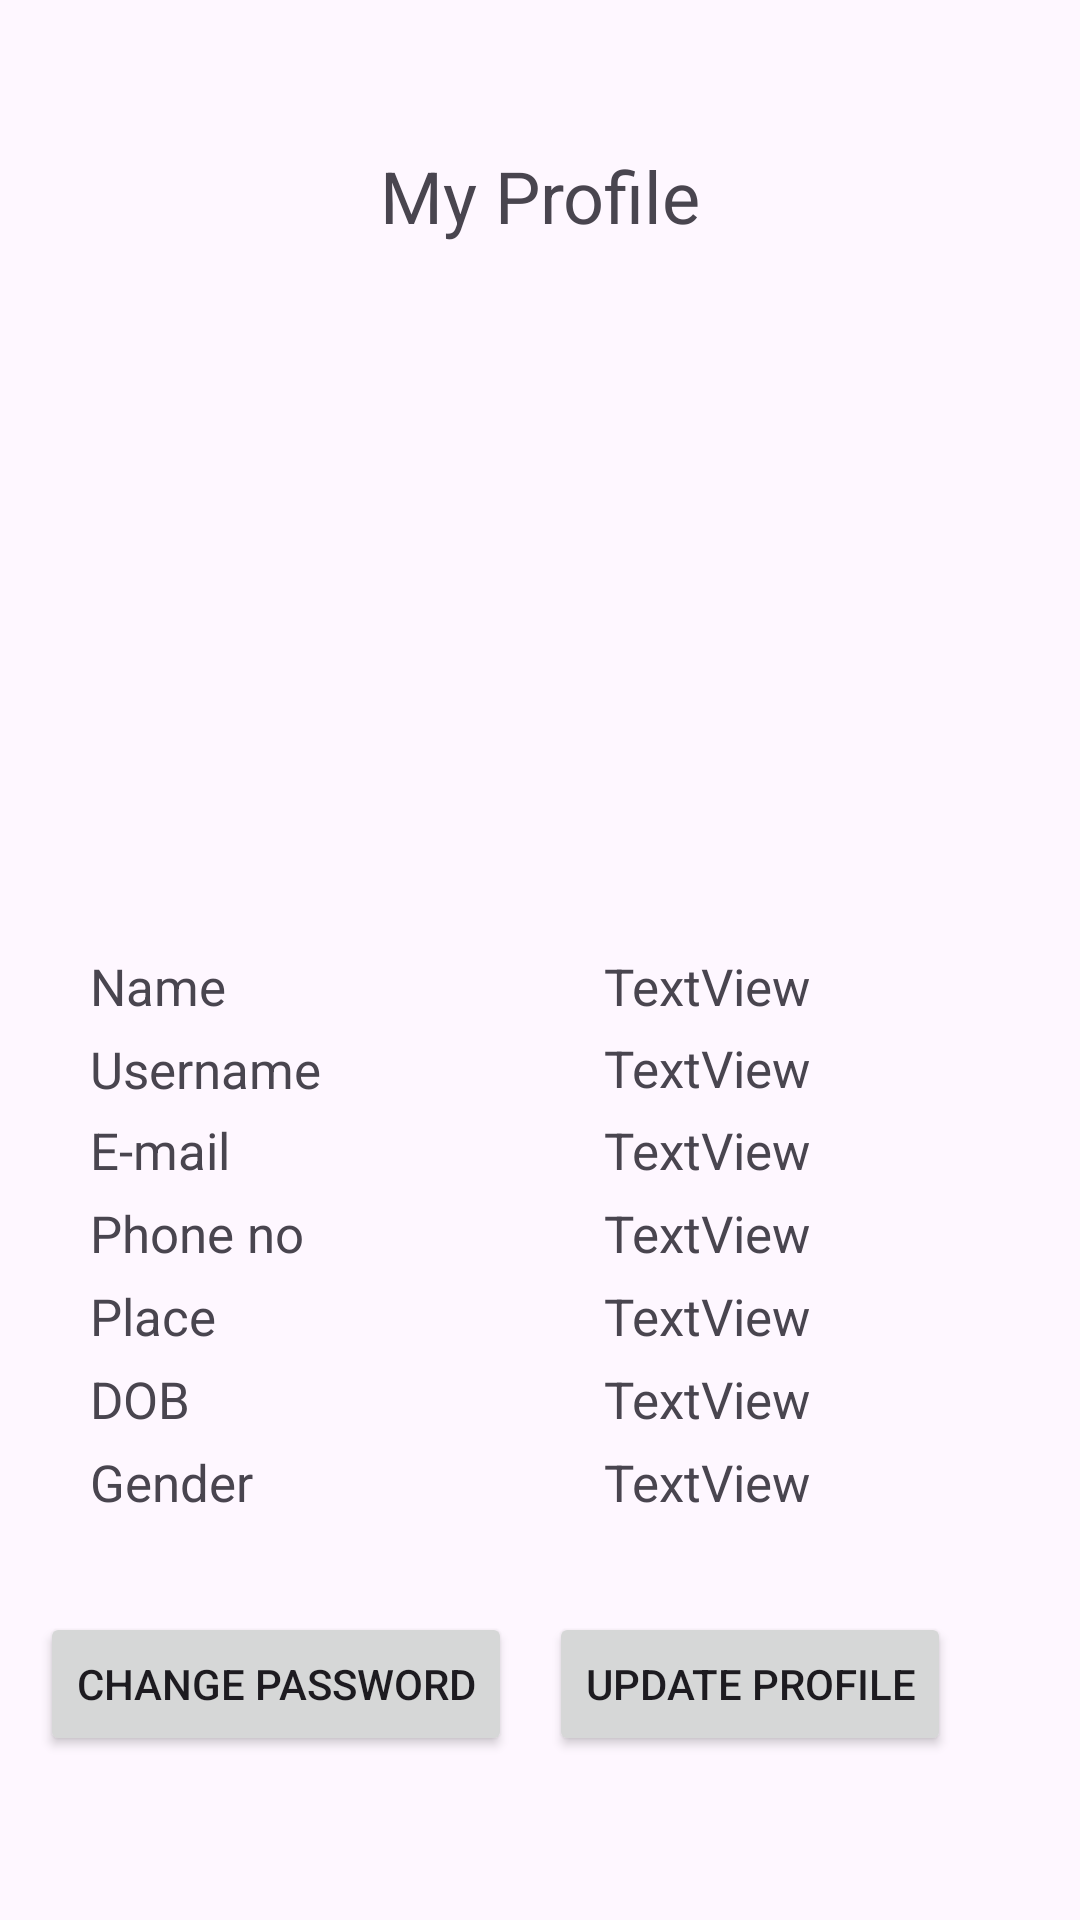

Here is an Android app screen rendered from its layout file. Give the layout XML and the strings, colors and styles it references.
<!-- AndroidManifest.xml: application theme Theme.Aptitude -->
<!-- res/layout/activity_my_profile.xml -->
<?xml version="1.0" encoding="utf-8"?>
<androidx.constraintlayout.widget.ConstraintLayout xmlns:android="http://schemas.android.com/apk/res/android"
    xmlns:app="http://schemas.android.com/apk/res-auto"
    xmlns:tools="http://schemas.android.com/tools"
    android:id="@+id/main"
    android:layout_width="match_parent"
    android:layout_height="match_parent"
    tools:context=".MyProfile">

    <TextView
        android:id="@+id/textView15"
        android:layout_width="wrap_content"
        android:layout_height="wrap_content"
        android:layout_marginStart="179dp"
        android:layout_marginTop="49dp"
        android:layout_marginEnd="179dp"
        android:text="My Profile"
        android:textSize="24dp"
        app:layout_constraintEnd_toEndOf="parent"
        app:layout_constraintStart_toStartOf="parent"
        app:layout_constraintTop_toTopOf="parent" />

    <TextView
        android:id="@+id/textView16"
        android:layout_width="90dp"
        android:layout_height="wrap_content"
        android:layout_marginStart="-70dp"
        android:layout_marginTop="68dp"
        android:text="Name"
        android:textSize="17dp"
        app:layout_constraintStart_toStartOf="@+id/profilepic"
        app:layout_constraintTop_toBottomOf="@+id/profilepic" />

    <TextView
        android:id="@+id/textView161"
        android:layout_width="90dp"
        android:layout_height="wrap_content"
        android:layout_marginTop="5dp"
        android:text="Username"
        android:textSize="17dp"
        app:layout_constraintStart_toStartOf="@+id/textView16"
        app:layout_constraintTop_toBottomOf="@+id/textView16" />

    <TextView
        android:id="@+id/name"
        android:layout_width="175dp"
        android:layout_height="0dp"
        android:layout_marginStart="28dp"
        android:gravity="center"
        android:text="TextView"
        android:textSize="17dp"
        app:layout_constraintBottom_toBottomOf="@+id/textView16"
        app:layout_constraintEnd_toEndOf="@+id/profilepic"
        app:layout_constraintHorizontal_bias="0.0"
        app:layout_constraintStart_toEndOf="@+id/textView16"
        app:layout_constraintTop_toTopOf="@+id/textView16"
        app:layout_constraintVertical_bias="0.0" />

    <TextView
        android:id="@+id/username"
        android:layout_width="175dp"
        android:layout_height="23dp"
        android:gravity="center"
        android:text="TextView"
        android:textSize="17dp"
        app:layout_constraintBottom_toTopOf="@+id/textView18"
        app:layout_constraintEnd_toEndOf="@+id/name"
        app:layout_constraintHorizontal_bias="1.0"
        app:layout_constraintStart_toEndOf="@+id/textView161"
        app:layout_constraintTop_toBottomOf="@+id/textView16" />

    <TextView
        android:id="@+id/textView18"
        android:layout_width="0dp"
        android:layout_height="wrap_content"
        android:layout_marginTop="32dp"
        android:text="E-mail"
        android:textSize="17dp"
        app:layout_constraintEnd_toEndOf="@+id/textView16"
        app:layout_constraintHorizontal_bias="0.0"
        app:layout_constraintStart_toStartOf="@+id/textView16"
        app:layout_constraintTop_toBottomOf="@+id/textView16" />

    <TextView
        android:id="@+id/email"
        android:layout_width="0dp"
        android:layout_height="0dp"
        android:gravity="center"
        android:text="TextView"
        android:textSize="17dp"
        app:layout_constraintBottom_toBottomOf="@+id/textView18"
        app:layout_constraintEnd_toEndOf="@+id/name"
        app:layout_constraintStart_toStartOf="@+id/name"
        app:layout_constraintTop_toTopOf="@+id/textView18" />

    <TextView
        android:id="@+id/textView20"
        android:layout_width="0dp"
        android:layout_height="wrap_content"
        android:layout_marginTop="5dp"
        android:text="Phone no"
        android:textSize="17dp"
        app:layout_constraintEnd_toEndOf="@+id/textView18"
        app:layout_constraintStart_toStartOf="@+id/textView18"
        app:layout_constraintTop_toBottomOf="@+id/textView18" />

    <TextView
        android:id="@+id/phone"
        android:layout_width="0dp"
        android:layout_height="0dp"
        android:gravity="center"
        android:text="TextView"
        android:textSize="17dp"
        app:layout_constraintBottom_toBottomOf="@+id/textView20"
        app:layout_constraintEnd_toEndOf="@+id/email"
        app:layout_constraintStart_toStartOf="@+id/email"
        app:layout_constraintTop_toTopOf="@+id/textView20" />

    <TextView
        android:id="@+id/textView22"
        android:layout_width="0dp"
        android:layout_height="wrap_content"
        android:layout_marginTop="5dp"
        android:text="Place"
        android:textSize="17dp"
        app:layout_constraintEnd_toEndOf="@+id/textView20"
        app:layout_constraintStart_toStartOf="@+id/textView20"
        app:layout_constraintTop_toBottomOf="@+id/textView20" />

    <TextView
        android:id="@+id/place"
        android:layout_width="0dp"
        android:layout_height="0dp"
        android:gravity="center"
        android:text="TextView"
        android:textSize="17dp"
        app:layout_constraintBottom_toBottomOf="@+id/textView22"
        app:layout_constraintEnd_toEndOf="@+id/phone"
        app:layout_constraintStart_toStartOf="@+id/phone"
        app:layout_constraintTop_toTopOf="@+id/textView22" />

    <TextView
        android:id="@+id/textView24"
        android:layout_width="0dp"
        android:layout_height="wrap_content"
        android:layout_marginTop="5dp"
        android:text="DOB"
        android:textSize="17dp"
        app:layout_constraintEnd_toEndOf="@+id/textView22"
        app:layout_constraintStart_toStartOf="@+id/textView22"
        app:layout_constraintTop_toBottomOf="@+id/textView22" />

    <TextView
        android:id="@+id/dob"
        android:layout_width="0dp"
        android:layout_height="0dp"
        android:gravity="center"
        android:text="TextView"
        android:textSize="17dp"
        app:layout_constraintBottom_toBottomOf="@+id/textView24"
        app:layout_constraintEnd_toEndOf="@+id/place"
        app:layout_constraintStart_toStartOf="@+id/place"
        app:layout_constraintTop_toTopOf="@+id/textView24" />

    <TextView
        android:id="@+id/textView26"
        android:layout_width="0dp"
        android:layout_height="wrap_content"
        android:layout_marginTop="5dp"
        android:text="Gender"
        android:textSize="17dp"
        app:layout_constraintEnd_toEndOf="@+id/textView24"
        app:layout_constraintStart_toStartOf="@+id/textView24"
        app:layout_constraintTop_toBottomOf="@+id/textView24" />

    <TextView
        android:id="@+id/gender"
        android:layout_width="0dp"
        android:layout_height="0dp"
        android:gravity="center"
        android:text="TextView"
        android:textSize="17dp"
        app:layout_constraintBottom_toBottomOf="@+id/textView26"
        app:layout_constraintEnd_toEndOf="@+id/dob"
        app:layout_constraintStart_toStartOf="@+id/dob"
        app:layout_constraintTop_toTopOf="@+id/textView26" />


    <ImageView
        android:id="@+id/profilepic"
        android:layout_width="161dp"
        android:layout_height="120dp"
        android:layout_marginTop="48dp"
        app:layout_constraintEnd_toEndOf="@+id/textView15"
        app:layout_constraintStart_toStartOf="@+id/textView15"
        app:layout_constraintTop_toBottomOf="@+id/textView15"
        tools:srcCompat="@drawable/user" />

    <Button
        android:id="@+id/changepass"
        android:layout_width="wrap_content"
        android:layout_height="wrap_content"
        android:layout_marginTop="32dp"
        android:text="Change Password"
        app:layout_constraintEnd_toEndOf="@+id/textView26"
        app:layout_constraintHorizontal_bias="0.243"
        app:layout_constraintStart_toStartOf="@+id/textView26"
        app:layout_constraintTop_toBottomOf="@+id/textView26" />

    <Button
        android:id="@+id/update"
        android:layout_width="wrap_content"
        android:layout_height="wrap_content"
        android:layout_marginTop="32dp"
        android:layout_marginEnd="39dp"
        android:text="Update Profile"
        app:layout_constraintEnd_toEndOf="parent"
        app:layout_constraintHorizontal_bias="0.75"
        app:layout_constraintStart_toEndOf="@+id/changepass"
        app:layout_constraintTop_toBottomOf="@+id/gender" />

</androidx.constraintlayout.widget.ConstraintLayout>
<!-- resources referenced by this layout -->
<resources>
  <style name="Theme.Aptitude" parent="Base.Theme.Aptitude" />
  <style name="Base.Theme.Aptitude" parent="Theme.Material3.DayNight.NoActionBar">
          
          
      </style>
</resources>
